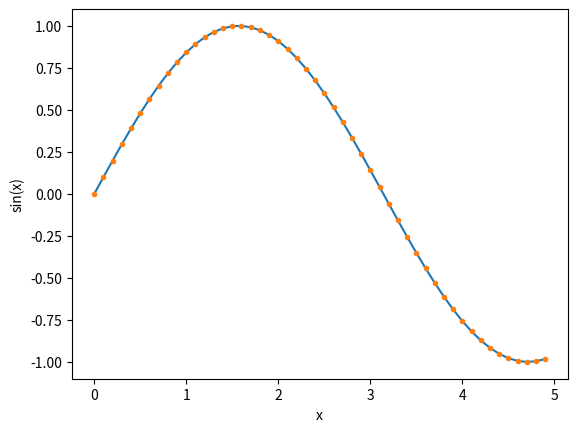

Source code (Python):
%matplotlib inline
import numpy as np
import matplotlib.pyplot as plt

x = np.arange(0, 5, 0.1)
y = np.sin(x)
plt.plot(x,y)
plt.plot(x,y, '.')
plt.xlabel('x')
plt.ylabel('sin(x)')
plt.show()



